Photos from the image-classification dataset "casting_data_augm" in the GitHub repository AdKamat2411/Manufacturing-Detection. Its 2 classes are: defective front, ok front.

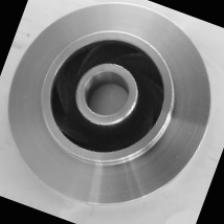
Label: ok front

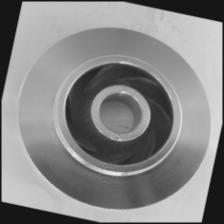
Label: ok front

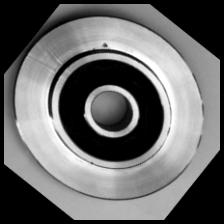
Label: defective front

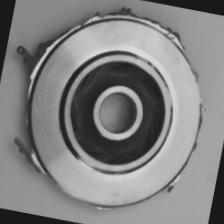
Label: defective front

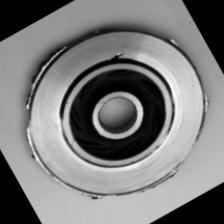
Label: defective front

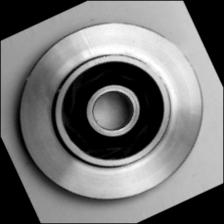
Label: ok front
